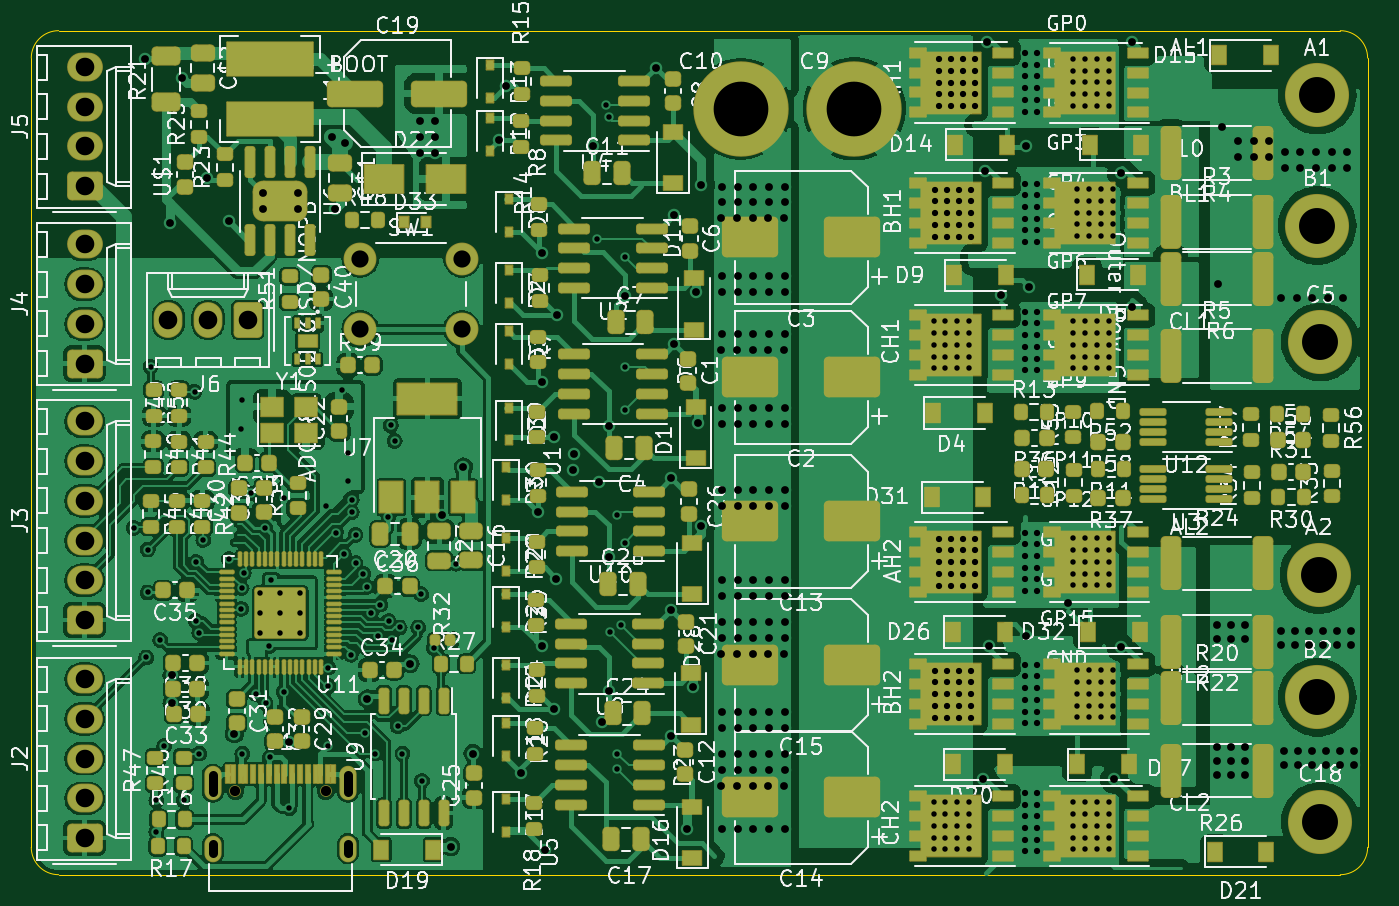
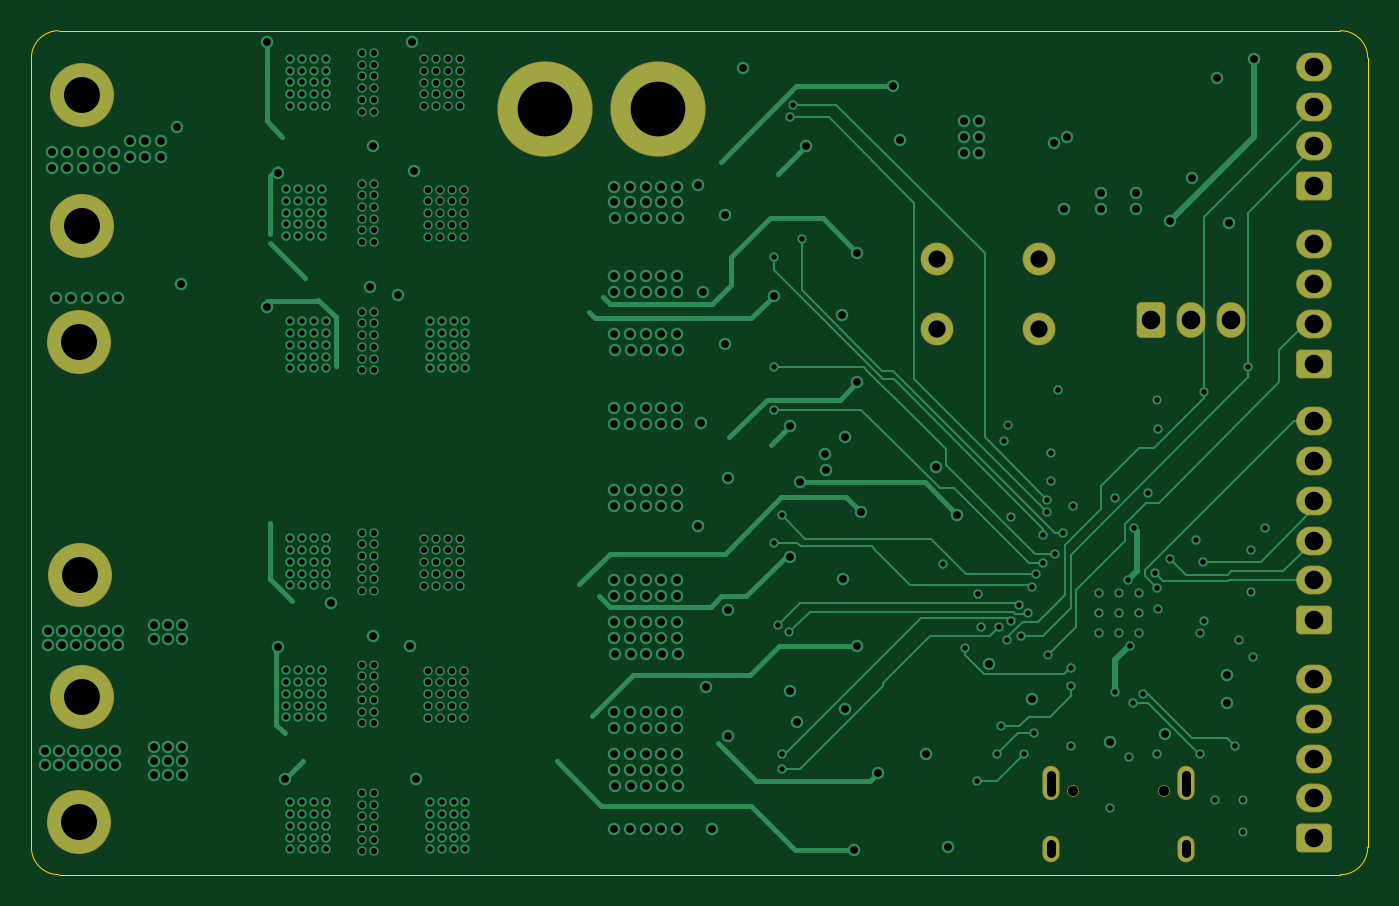
Circuit board: 11 layer files. Board 85.5 x 54.0 mm.
- bottom_copper: RP2040_motor-B_Cu.gbl (30260 bytes)
- bottom_mask: RP2040_motor-B_Mask.gbs (2529 bytes)
- paste: RP2040_motor-B_Paste.gbp (499 bytes)
- bottom_silk: RP2040_motor-B_Silkscreen.gbo (2532 bytes)
- outline: RP2040_motor-Edge_Cuts.gm1 (1037 bytes)
- top_copper: RP2040_motor-F_Cu.gtl (433421 bytes)
- top_mask: RP2040_motor-F_Mask.gts (21374 bytes)
- paste: RP2040_motor-F_Paste.gtp (21608 bytes)
- top_silk: RP2040_motor-F_Silkscreen.gto (231870 bytes)
- drill: RP2040_motor-NPTH.drl (382 bytes)
- drill: RP2040_motor-PTH.drl (11551 bytes)

=== bottom_copper: RP2040_motor-B_Cu.gbl (30260 bytes, source omitted) ===
=== bottom_mask: RP2040_motor-B_Mask.gbs (2529 bytes, source withheld) ===
=== paste: RP2040_motor-B_Paste.gbp ===
G04 #@! TF.GenerationSoftware,KiCad,Pcbnew,6.0.0-rc2*
G04 #@! TF.CreationDate,2022-06-15T19:41:01-07:00*
G04 #@! TF.ProjectId,RP2040_motor,52503230-3430-45f6-9d6f-746f722e6b69,REV1*
G04 #@! TF.SameCoordinates,Original*
G04 #@! TF.FileFunction,Paste,Bot*
G04 #@! TF.FilePolarity,Positive*
%FSLAX46Y46*%
G04 Gerber Fmt 4.6, Leading zero omitted, Abs format (unit mm)*
G04 Created by KiCad (PCBNEW 6.0.0-rc2) date 2022-06-15 19:41:01*
%MOMM*%
%LPD*%
G01*
G04 APERTURE LIST*
G04 APERTURE END LIST*
M02*

=== bottom_silk: RP2040_motor-B_Silkscreen.gbo (2532 bytes, source withheld) ===
=== outline: RP2040_motor-Edge_Cuts.gm1 ===
G04 #@! TF.GenerationSoftware,KiCad,Pcbnew,6.0.0-rc2*
G04 #@! TF.CreationDate,2022-06-15T19:41:01-07:00*
G04 #@! TF.ProjectId,RP2040_motor,52503230-3430-45f6-9d6f-746f722e6b69,REV1*
G04 #@! TF.SameCoordinates,Original*
G04 #@! TF.FileFunction,Profile,NP*
%FSLAX46Y46*%
G04 Gerber Fmt 4.6, Leading zero omitted, Abs format (unit mm)*
G04 Created by KiCad (PCBNEW 6.0.0-rc2) date 2022-06-15 19:41:01*
%MOMM*%
%LPD*%
G01*
G04 APERTURE LIST*
G04 #@! TA.AperFunction,Profile*
%ADD10C,0.050000*%
G04 #@! TD*
G04 APERTURE END LIST*
D10*
X74340000Y-120250000D02*
X74340000Y-69750000D01*
X158090000Y-122000000D02*
G75*
G03*
X159840000Y-120250000I0J1750000D01*
G01*
X158090000Y-122000000D02*
X76090000Y-122000000D01*
X76090000Y-68000000D02*
G75*
G03*
X74340000Y-69750000I0J-1750000D01*
G01*
X159840000Y-69750000D02*
G75*
G03*
X158090000Y-68000000I-1750000J0D01*
G01*
X74340000Y-120250000D02*
G75*
G03*
X76090000Y-122000000I1750000J0D01*
G01*
X158090000Y-68000000D02*
X76090000Y-68000000D01*
X159840000Y-69750000D02*
X159840000Y-120250000D01*
M02*

=== top_copper: RP2040_motor-F_Cu.gtl (433421 bytes, source omitted) ===
=== top_mask: RP2040_motor-F_Mask.gts (21374 bytes, source omitted) ===
=== paste: RP2040_motor-F_Paste.gtp (21608 bytes, source omitted) ===
=== top_silk: RP2040_motor-F_Silkscreen.gto (231870 bytes, source omitted) ===
=== drill: RP2040_motor-NPTH.drl ===
M48
; DRILL file {KiCad 6.0.0-rc2} date Wed 15 Jun 2022 07:41:06 PM PDT
; FORMAT={-:-/ absolute / metric / decimal}
; #@! TF.CreationDate,2022-06-15T19:41:06-07:00
; #@! TF.GenerationSoftware,Kicad,Pcbnew,6.0.0-rc2
; #@! TF.FileFunction,NonPlated,1,4,NPTH
FMAT,2
METRIC
; #@! TA.AperFunction,NonPlated,NPTH,ComponentDrill
T1C0.650
%
G90
G05
T1
X87.4Y-116.645
X93.18Y-116.645
T0
M30

=== drill: RP2040_motor-PTH.drl (11551 bytes, source omitted) ===
